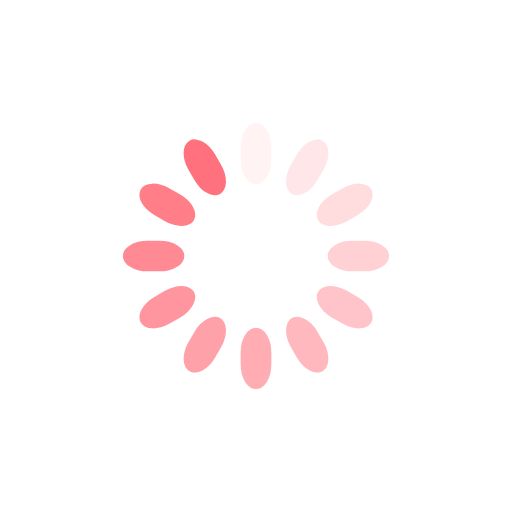
t = 0.00 s
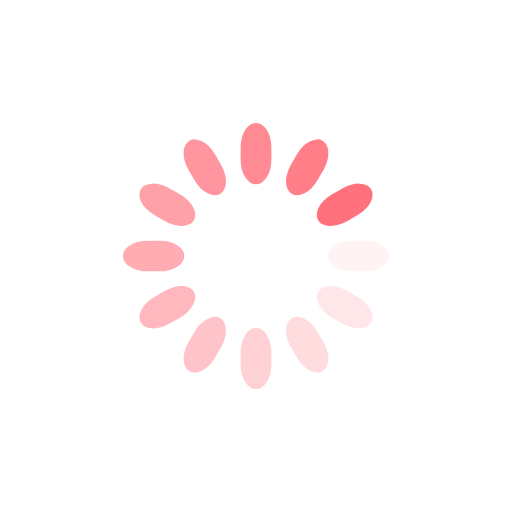
t = 2.50 s
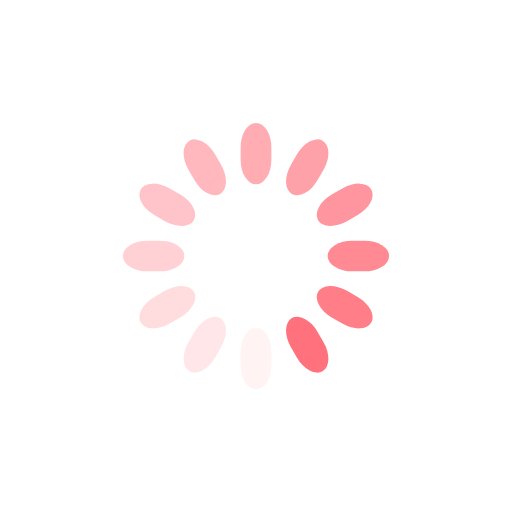
t = 5.00 s
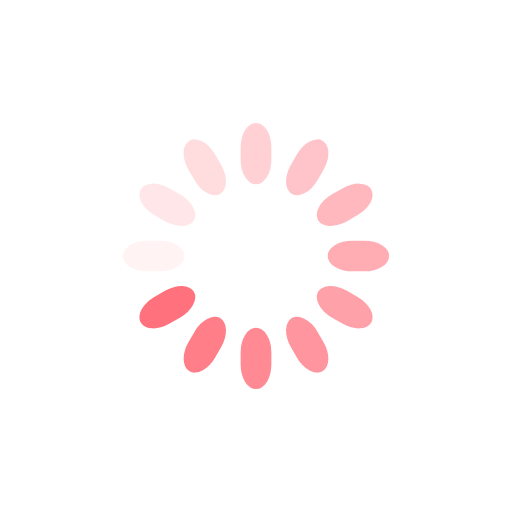
t = 7.50 s

The animated SVG that drew these frames (rendered in a browser with its animation timeline set to each time). Animation: 12 SMIL elements (animate=12); one cycle of 10.00 s, repeats indefinitely.

<svg class="lds-spinner" width="100%"  height="100%"  
  xmlns="http://www.w3.org/2000/svg" 
  xmlns:xlink="http://www.w3.org/1999/xlink" viewBox="0 0 100 100" preserveAspectRatio="xMidYMid" style="background: none;">
<g transform="rotate(0 50 50)">
  <rect x="47" y="24" rx="9.4" ry="4.8" width="6" height="12" fill="#ff727d">
    <animate attributeName="opacity" values="1;0"  dur="10s" begin="-9.166666666666666s" repeatCount="indefinite"></animate>
  </rect>
</g><g transform="rotate(30 50 50)">
  <rect x="47" y="24" rx="9.4" ry="4.8" width="6" height="12" fill="#ff727d">
    <animate attributeName="opacity" values="1;0"  dur="10s" begin="-8.333333333333334s" repeatCount="indefinite"></animate>
  </rect>
</g><g transform="rotate(60 50 50)">
  <rect x="47" y="24" rx="9.4" ry="4.8" width="6" height="12" fill="#ff727d">
    <animate attributeName="opacity" values="1;0"  dur="10s" begin="-7.5s" repeatCount="indefinite"></animate>
  </rect>
</g><g transform="rotate(90 50 50)">
  <rect x="47" y="24" rx="9.4" ry="4.8" width="6" height="12" fill="#ff727d">
    <animate attributeName="opacity" values="1;0"  dur="10s" begin="-6.666666666666666s" repeatCount="indefinite"></animate>
  </rect>
</g><g transform="rotate(120 50 50)">
  <rect x="47" y="24" rx="9.4" ry="4.8" width="6" height="12" fill="#ff727d">
    <animate attributeName="opacity" values="1;0"  dur="10s" begin="-5.833333333333334s" repeatCount="indefinite"></animate>
  </rect>
</g><g transform="rotate(150 50 50)">
  <rect x="47" y="24" rx="9.4" ry="4.8" width="6" height="12" fill="#ff727d">
    <animate attributeName="opacity" values="1;0"  dur="10s" begin="-5s" repeatCount="indefinite"></animate>
  </rect>
</g><g transform="rotate(180 50 50)">
  <rect x="47" y="24" rx="9.4" ry="4.8" width="6" height="12" fill="#ff727d">
    <animate attributeName="opacity" values="1;0"  dur="10s" begin="-4.166666666666667s" repeatCount="indefinite"></animate>
  </rect>
</g><g transform="rotate(210 50 50)">
  <rect x="47" y="24" rx="9.4" ry="4.8" width="6" height="12" fill="#ff727d">
    <animate attributeName="opacity" values="1;0"  dur="10s" begin="-3.333333333333333s" repeatCount="indefinite"></animate>
  </rect>
</g><g transform="rotate(240 50 50)">
  <rect x="47" y="24" rx="9.4" ry="4.8" width="6" height="12" fill="#ff727d">
    <animate attributeName="opacity" values="1;0"  dur="10s" begin="-2.5s" repeatCount="indefinite"></animate>
  </rect>
</g><g transform="rotate(270 50 50)">
  <rect x="47" y="24" rx="9.4" ry="4.8" width="6" height="12" fill="#ff727d">
    <animate attributeName="opacity" values="1;0"  dur="10s" begin="-1.6666666666666666s" repeatCount="indefinite"></animate>
  </rect>
</g><g transform="rotate(300 50 50)">
  <rect x="47" y="24" rx="9.4" ry="4.8" width="6" height="12" fill="#ff727d">
    <animate attributeName="opacity" values="1;0"  dur="10s" begin="-0.8333333333333333s" repeatCount="indefinite"></animate>
  </rect>
</g><g transform="rotate(330 50 50)">
  <rect x="47" y="24" rx="9.4" ry="4.8" width="6" height="12" fill="#ff727d">
    <animate attributeName="opacity" values="1;0"  dur="10s" begin="0s" repeatCount="indefinite"></animate>
  </rect>
</g></svg>